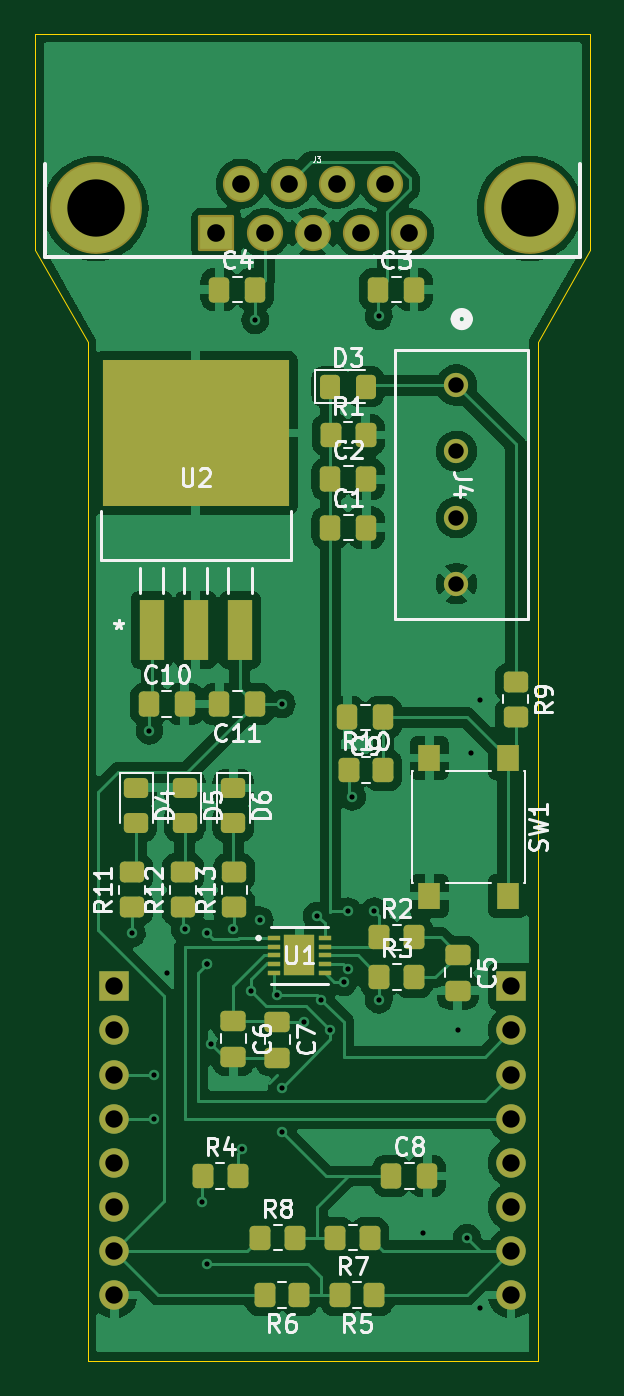
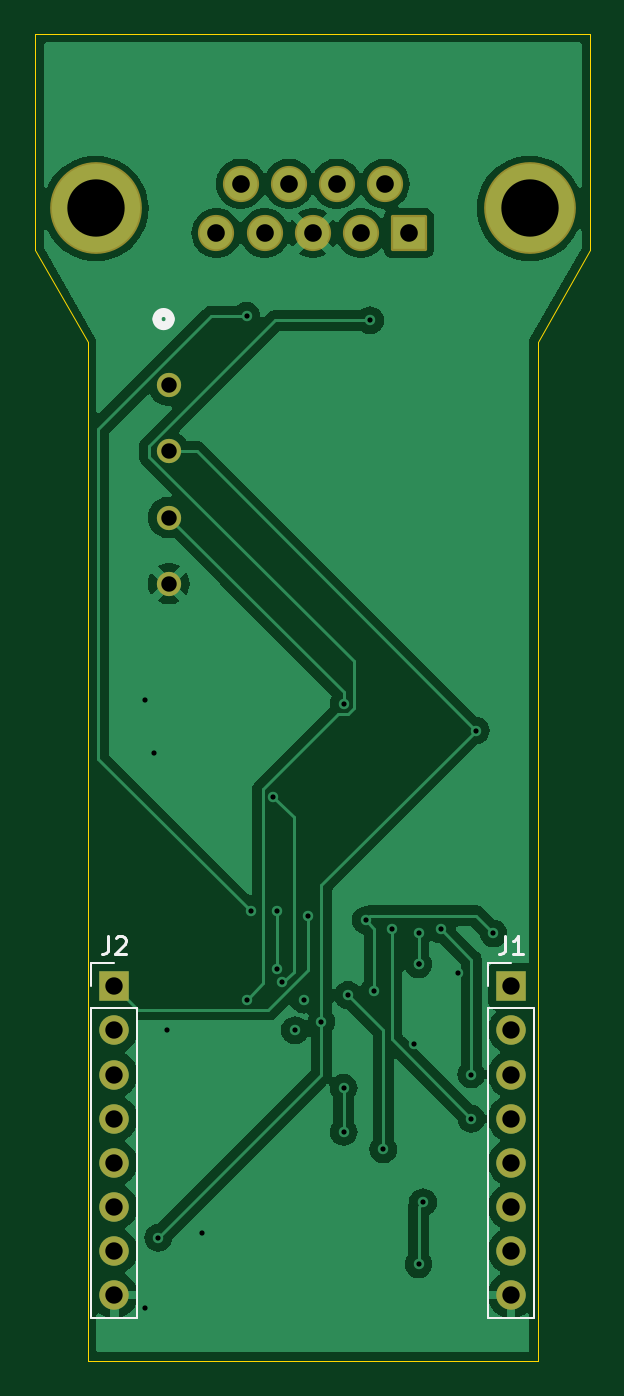
Circuit board: 11 layer files. Board 32.0 x 76.5 mm.
- bottom_copper: ATA6503_mikrobus-B_Cu.gbr (64009 bytes)
- bottom_mask: ATA6503_mikrobus-B_Mask.gbr (2212 bytes)
- paste: ATA6503_mikrobus-B_Paste.gbr (474 bytes)
- bottom_silk: ATA6503_mikrobus-B_Silkscreen.gbr (2697 bytes)
- outline: ATA6503_mikrobus-Edge_Cuts.gbr (1035 bytes)
- top_copper: ATA6503_mikrobus-F_Cu.gbr (121182 bytes)
- top_mask: ATA6503_mikrobus-F_Mask.gbr (6061 bytes)
- paste: ATA6503_mikrobus-F_Paste.gbr (4886 bytes)
- top_silk: ATA6503_mikrobus-F_Silkscreen.gbr (50577 bytes)
- drill: ATA6503_mikrobus-NPTH.drl (277 bytes)
- drill: ATA6503_mikrobus-PTH.drl (1531 bytes)

=== bottom_copper: ATA6503_mikrobus-B_Cu.gbr (64009 bytes, source omitted) ===
=== bottom_mask: ATA6503_mikrobus-B_Mask.gbr (2212 bytes, source withheld) ===
=== paste: ATA6503_mikrobus-B_Paste.gbr ===
%TF.GenerationSoftware,KiCad,Pcbnew,8.0.0*%
%TF.CreationDate,2025-04-28T20:31:36+05:30*%
%TF.ProjectId,ATA6503_mikrobus,41544136-3530-4335-9f6d-696b726f6275,rev?*%
%TF.SameCoordinates,Original*%
%TF.FileFunction,Paste,Bot*%
%TF.FilePolarity,Positive*%
%FSLAX46Y46*%
G04 Gerber Fmt 4.6, Leading zero omitted, Abs format (unit mm)*
G04 Created by KiCad (PCBNEW 8.0.0) date 2025-04-28 20:31:36*
%MOMM*%
%LPD*%
G01*
G04 APERTURE LIST*
G04 APERTURE END LIST*
M02*

=== bottom_silk: ATA6503_mikrobus-B_Silkscreen.gbr ===
%TF.GenerationSoftware,KiCad,Pcbnew,8.0.0*%
%TF.CreationDate,2025-04-28T20:31:36+05:30*%
%TF.ProjectId,ATA6503_mikrobus,41544136-3530-4335-9f6d-696b726f6275,rev?*%
%TF.SameCoordinates,Original*%
%TF.FileFunction,Legend,Bot*%
%TF.FilePolarity,Positive*%
%FSLAX46Y46*%
G04 Gerber Fmt 4.6, Leading zero omitted, Abs format (unit mm)*
G04 Created by KiCad (PCBNEW 8.0.0) date 2025-04-28 20:31:36*
%MOMM*%
%LPD*%
G01*
G04 APERTURE LIST*
%ADD10C,0.150000*%
%ADD11C,0.508000*%
%ADD12C,0.120000*%
G04 APERTURE END LIST*
D10*
X113363333Y-97454819D02*
X113363333Y-98169104D01*
X113363333Y-98169104D02*
X113410952Y-98311961D01*
X113410952Y-98311961D02*
X113506190Y-98407200D01*
X113506190Y-98407200D02*
X113649047Y-98454819D01*
X113649047Y-98454819D02*
X113744285Y-98454819D01*
X112363333Y-98454819D02*
X112934761Y-98454819D01*
X112649047Y-98454819D02*
X112649047Y-97454819D01*
X112649047Y-97454819D02*
X112744285Y-97597676D01*
X112744285Y-97597676D02*
X112839523Y-97692914D01*
X112839523Y-97692914D02*
X112934761Y-97740533D01*
X136223333Y-97454819D02*
X136223333Y-98169104D01*
X136223333Y-98169104D02*
X136270952Y-98311961D01*
X136270952Y-98311961D02*
X136366190Y-98407200D01*
X136366190Y-98407200D02*
X136509047Y-98454819D01*
X136509047Y-98454819D02*
X136604285Y-98454819D01*
X135794761Y-97550057D02*
X135747142Y-97502438D01*
X135747142Y-97502438D02*
X135651904Y-97454819D01*
X135651904Y-97454819D02*
X135413809Y-97454819D01*
X135413809Y-97454819D02*
X135318571Y-97502438D01*
X135318571Y-97502438D02*
X135270952Y-97550057D01*
X135270952Y-97550057D02*
X135223333Y-97645295D01*
X135223333Y-97645295D02*
X135223333Y-97740533D01*
X135223333Y-97740533D02*
X135270952Y-97883390D01*
X135270952Y-97883390D02*
X135842380Y-98454819D01*
X135842380Y-98454819D02*
X135223333Y-98454819D01*
D11*
%TO.C,J4*%
X133427000Y-61899800D02*
G75*
G02*
X132665000Y-61899800I-381000J0D01*
G01*
X132665000Y-61899800D02*
G75*
G02*
X133427000Y-61899800I381000J0D01*
G01*
D12*
%TO.C,J1*%
X111700000Y-101600000D02*
X114360000Y-101600000D01*
X111700000Y-119440000D02*
X111700000Y-101600000D01*
X111700000Y-119440000D02*
X114360000Y-119440000D01*
X113030000Y-99000000D02*
X114360000Y-99000000D01*
X114360000Y-99000000D02*
X114360000Y-100330000D01*
X114360000Y-119440000D02*
X114360000Y-101600000D01*
%TO.C,J2*%
X134560000Y-101600000D02*
X137220000Y-101600000D01*
X134560000Y-119440000D02*
X134560000Y-101600000D01*
X134560000Y-119440000D02*
X137220000Y-119440000D01*
X135890000Y-99000000D02*
X137220000Y-99000000D01*
X137220000Y-99000000D02*
X137220000Y-100330000D01*
X137220000Y-119440000D02*
X137220000Y-101600000D01*
%TD*%
M02*

=== outline: ATA6503_mikrobus-Edge_Cuts.gbr ===
%TF.GenerationSoftware,KiCad,Pcbnew,8.0.0*%
%TF.CreationDate,2025-04-28T20:31:36+05:30*%
%TF.ProjectId,ATA6503_mikrobus,41544136-3530-4335-9f6d-696b726f6275,rev?*%
%TF.SameCoordinates,Original*%
%TF.FileFunction,Profile,NP*%
%FSLAX46Y46*%
G04 Gerber Fmt 4.6, Leading zero omitted, Abs format (unit mm)*
G04 Created by KiCad (PCBNEW 8.0.0) date 2025-04-28 20:31:36*
%MOMM*%
%LPD*%
G01*
G04 APERTURE LIST*
%TA.AperFunction,Profile*%
%ADD10C,0.050000*%
%TD*%
G04 APERTURE END LIST*
D10*
X111760000Y-121920000D02*
X137160000Y-121920000D01*
X111506000Y-63246000D02*
X108458000Y-57912000D01*
X108458000Y-57912000D02*
X108458000Y-45466000D01*
X137414000Y-63246000D02*
X140462000Y-57912000D01*
X137414000Y-121920000D02*
X137414000Y-63246000D01*
X111506000Y-121920000D02*
X111506000Y-63246000D01*
X111760000Y-121920000D02*
X111506000Y-121920000D01*
X108458000Y-45466000D02*
X140462000Y-45466000D01*
X140462000Y-45466000D02*
X140462000Y-57912000D01*
X137160000Y-121920000D02*
X137414000Y-121920000D01*
M02*

=== top_copper: ATA6503_mikrobus-F_Cu.gbr (121182 bytes, source omitted) ===
=== top_mask: ATA6503_mikrobus-F_Mask.gbr ===
%TF.GenerationSoftware,KiCad,Pcbnew,8.0.0*%
%TF.CreationDate,2025-04-28T20:31:36+05:30*%
%TF.ProjectId,ATA6503_mikrobus,41544136-3530-4335-9f6d-696b726f6275,rev?*%
%TF.SameCoordinates,Original*%
%TF.FileFunction,Soldermask,Top*%
%TF.FilePolarity,Negative*%
%FSLAX46Y46*%
G04 Gerber Fmt 4.6, Leading zero omitted, Abs format (unit mm)*
G04 Created by KiCad (PCBNEW 8.0.0) date 2025-04-28 20:31:36*
%MOMM*%
%LPD*%
G01*
G04 APERTURE LIST*
G04 Aperture macros list*
%AMRoundRect*
0 Rectangle with rounded corners*
0 $1 Rounding radius*
0 $2 $3 $4 $5 $6 $7 $8 $9 X,Y pos of 4 corners*
0 Add a 4 corners polygon primitive as box body*
4,1,4,$2,$3,$4,$5,$6,$7,$8,$9,$2,$3,0*
0 Add four circle primitives for the rounded corners*
1,1,$1+$1,$2,$3*
1,1,$1+$1,$4,$5*
1,1,$1+$1,$6,$7*
1,1,$1+$1,$8,$9*
0 Add four rect primitives between the rounded corners*
20,1,$1+$1,$2,$3,$4,$5,0*
20,1,$1+$1,$4,$5,$6,$7,0*
20,1,$1+$1,$6,$7,$8,$9,0*
20,1,$1+$1,$8,$9,$2,$3,0*%
G04 Aperture macros list end*
%ADD10RoundRect,0.250000X0.450000X-0.350000X0.450000X0.350000X-0.450000X0.350000X-0.450000X-0.350000X0*%
%ADD11RoundRect,0.250000X-0.450000X0.325000X-0.450000X-0.325000X0.450000X-0.325000X0.450000X0.325000X0*%
%ADD12RoundRect,0.250000X-0.337500X-0.475000X0.337500X-0.475000X0.337500X0.475000X-0.337500X0.475000X0*%
%ADD13RoundRect,0.250000X-0.475000X0.337500X-0.475000X-0.337500X0.475000X-0.337500X0.475000X0.337500X0*%
%ADD14RoundRect,0.250000X-0.450000X0.350000X-0.450000X-0.350000X0.450000X-0.350000X0.450000X0.350000X0*%
%ADD15C,1.397000*%
%ADD16RoundRect,0.250000X-0.350000X-0.450000X0.350000X-0.450000X0.350000X0.450000X-0.350000X0.450000X0*%
%ADD17RoundRect,0.250000X-0.325000X-0.450000X0.325000X-0.450000X0.325000X0.450000X-0.325000X0.450000X0*%
%ADD18RoundRect,0.250000X0.350000X0.450000X-0.350000X0.450000X-0.350000X-0.450000X0.350000X-0.450000X0*%
%ADD19R,0.711200X0.254000*%
%ADD20R,1.803400X2.387600*%
%ADD21RoundRect,0.250000X0.337500X0.475000X-0.337500X0.475000X-0.337500X-0.475000X0.337500X-0.475000X0*%
%ADD22R,1.397000X3.505200*%
%ADD23R,10.718800X8.407400*%
%ADD24RoundRect,0.102000X-0.939800X-0.939800X0.939800X-0.939800X0.939800X0.939800X-0.939800X0.939800X0*%
%ADD25C,2.083600*%
%ADD26C,5.284000*%
%ADD27R,1.300000X1.550000*%
%ADD28R,1.700000X1.700000*%
%ADD29O,1.700000X1.700000*%
G04 APERTURE END LIST*
D10*
%TO.C,R11*%
X114046000Y-95758000D03*
X114046000Y-93758000D03*
%TD*%
D11*
%TO.C,D4*%
X114300000Y-88882000D03*
X114300000Y-90932000D03*
%TD*%
D12*
%TO.C,C10*%
X115019000Y-84074000D03*
X117094000Y-84074000D03*
%TD*%
%TO.C,C1*%
X125476000Y-73914000D03*
X127551000Y-73914000D03*
%TD*%
D13*
%TO.C,C6*%
X119888000Y-102319000D03*
X119888000Y-104394000D03*
%TD*%
D14*
%TO.C,R9*%
X136144000Y-82804000D03*
X136144000Y-84804000D03*
%TD*%
D10*
%TO.C,R12*%
X116996000Y-95758000D03*
X116996000Y-93758000D03*
%TD*%
D15*
%TO.C,J4*%
X132742000Y-65709800D03*
X132742000Y-69519800D03*
X132742000Y-73329800D03*
X132742000Y-77139800D03*
%TD*%
D12*
%TO.C,C3*%
X128227000Y-60198000D03*
X130302000Y-60198000D03*
%TD*%
D16*
%TO.C,R4*%
X118142000Y-111252000D03*
X120142000Y-111252000D03*
%TD*%
D17*
%TO.C,D3*%
X125458000Y-65786000D03*
X127508000Y-65786000D03*
%TD*%
D12*
%TO.C,C2*%
X125476000Y-71120000D03*
X127551000Y-71120000D03*
%TD*%
%TO.C,C4*%
X119083000Y-60198000D03*
X121158000Y-60198000D03*
%TD*%
D13*
%TO.C,C5*%
X132820500Y-98509000D03*
X132820500Y-100584000D03*
%TD*%
D16*
%TO.C,R8*%
X121444000Y-114808000D03*
X123444000Y-114808000D03*
%TD*%
D18*
%TO.C,R5*%
X128016000Y-118110000D03*
X126016000Y-118110000D03*
%TD*%
D11*
%TO.C,D6*%
X119888000Y-88900000D03*
X119888000Y-90950000D03*
%TD*%
D10*
%TO.C,R13*%
X119946000Y-95758000D03*
X119946000Y-93758000D03*
%TD*%
D18*
%TO.C,R7*%
X127762000Y-114808000D03*
X125762000Y-114808000D03*
%TD*%
D16*
%TO.C,R2*%
X128302000Y-97514500D03*
X130302000Y-97514500D03*
%TD*%
D19*
%TO.C,U1*%
X122250200Y-97551999D03*
X122250200Y-98052001D03*
X122250200Y-98552000D03*
X122250200Y-99051999D03*
X122250200Y-99552001D03*
X125145800Y-99552001D03*
X125145800Y-99051999D03*
X125145800Y-98552000D03*
X125145800Y-98052001D03*
X125145800Y-97551999D03*
D20*
X123698000Y-98552000D03*
%TD*%
D12*
%TO.C,C8*%
X128989000Y-111252000D03*
X131064000Y-111252000D03*
%TD*%
D18*
%TO.C,R6*%
X123698000Y-118110000D03*
X121698000Y-118110000D03*
%TD*%
D21*
%TO.C,C11*%
X121158000Y-84074000D03*
X119083000Y-84074000D03*
%TD*%
D16*
%TO.C,R1*%
X125508000Y-68580000D03*
X127508000Y-68580000D03*
%TD*%
D22*
%TO.C,U2*%
X115189000Y-79794100D03*
X117729000Y-79794100D03*
X120269000Y-79794100D03*
D23*
X117729000Y-68453000D03*
%TD*%
D21*
%TO.C,C9*%
X128524000Y-84836000D03*
X126449000Y-84836000D03*
%TD*%
D16*
%TO.C,R10*%
X126524000Y-87884000D03*
X128524000Y-87884000D03*
%TD*%
D24*
%TO.C,J3*%
X118920000Y-56945500D03*
D25*
X121690000Y-56945500D03*
X124460000Y-56945500D03*
X127230000Y-56945500D03*
X130000000Y-56945500D03*
X120310000Y-54105500D03*
X123080000Y-54105500D03*
X125840000Y-54105500D03*
X128610000Y-54105500D03*
D26*
X111960000Y-55525500D03*
X136960000Y-55525500D03*
%TD*%
D27*
%TO.C,SW1*%
X135689000Y-87175000D03*
X135689000Y-95125000D03*
X131189000Y-87175000D03*
X131189000Y-95125000D03*
%TD*%
D13*
%TO.C,C7*%
X122428000Y-102362000D03*
X122428000Y-104437000D03*
%TD*%
D16*
%TO.C,R3*%
X128302000Y-99800500D03*
X130302000Y-99800500D03*
%TD*%
D11*
%TO.C,D5*%
X117094000Y-88882000D03*
X117094000Y-90932000D03*
%TD*%
D28*
%TO.C,J1*%
X113030000Y-100330000D03*
D29*
X113030000Y-102870000D03*
X113030000Y-105410000D03*
X113030000Y-107950000D03*
X113030000Y-110490000D03*
X113030000Y-113030000D03*
X113030000Y-115570000D03*
X113030000Y-118110000D03*
%TD*%
D28*
%TO.C,J2*%
X135890000Y-100330000D03*
D29*
X135890000Y-102870000D03*
X135890000Y-105410000D03*
X135890000Y-107950000D03*
X135890000Y-110490000D03*
X135890000Y-113030000D03*
X135890000Y-115570000D03*
X135890000Y-118110000D03*
%TD*%
M02*

=== paste: ATA6503_mikrobus-F_Paste.gbr ===
%TF.GenerationSoftware,KiCad,Pcbnew,8.0.0*%
%TF.CreationDate,2025-04-28T20:31:36+05:30*%
%TF.ProjectId,ATA6503_mikrobus,41544136-3530-4335-9f6d-696b726f6275,rev?*%
%TF.SameCoordinates,Original*%
%TF.FileFunction,Paste,Top*%
%TF.FilePolarity,Positive*%
%FSLAX46Y46*%
G04 Gerber Fmt 4.6, Leading zero omitted, Abs format (unit mm)*
G04 Created by KiCad (PCBNEW 8.0.0) date 2025-04-28 20:31:36*
%MOMM*%
%LPD*%
G01*
G04 APERTURE LIST*
G04 Aperture macros list*
%AMRoundRect*
0 Rectangle with rounded corners*
0 $1 Rounding radius*
0 $2 $3 $4 $5 $6 $7 $8 $9 X,Y pos of 4 corners*
0 Add a 4 corners polygon primitive as box body*
4,1,4,$2,$3,$4,$5,$6,$7,$8,$9,$2,$3,0*
0 Add four circle primitives for the rounded corners*
1,1,$1+$1,$2,$3*
1,1,$1+$1,$4,$5*
1,1,$1+$1,$6,$7*
1,1,$1+$1,$8,$9*
0 Add four rect primitives between the rounded corners*
20,1,$1+$1,$2,$3,$4,$5,0*
20,1,$1+$1,$4,$5,$6,$7,0*
20,1,$1+$1,$6,$7,$8,$9,0*
20,1,$1+$1,$8,$9,$2,$3,0*%
G04 Aperture macros list end*
%ADD10RoundRect,0.250000X0.450000X-0.350000X0.450000X0.350000X-0.450000X0.350000X-0.450000X-0.350000X0*%
%ADD11RoundRect,0.250000X-0.450000X0.325000X-0.450000X-0.325000X0.450000X-0.325000X0.450000X0.325000X0*%
%ADD12RoundRect,0.250000X-0.337500X-0.475000X0.337500X-0.475000X0.337500X0.475000X-0.337500X0.475000X0*%
%ADD13RoundRect,0.250000X-0.475000X0.337500X-0.475000X-0.337500X0.475000X-0.337500X0.475000X0.337500X0*%
%ADD14RoundRect,0.250000X-0.450000X0.350000X-0.450000X-0.350000X0.450000X-0.350000X0.450000X0.350000X0*%
%ADD15RoundRect,0.250000X-0.350000X-0.450000X0.350000X-0.450000X0.350000X0.450000X-0.350000X0.450000X0*%
%ADD16RoundRect,0.250000X-0.325000X-0.450000X0.325000X-0.450000X0.325000X0.450000X-0.325000X0.450000X0*%
%ADD17RoundRect,0.250000X0.350000X0.450000X-0.350000X0.450000X-0.350000X-0.450000X0.350000X-0.450000X0*%
%ADD18R,0.711200X0.254000*%
%ADD19R,1.803400X2.387600*%
%ADD20RoundRect,0.250000X0.337500X0.475000X-0.337500X0.475000X-0.337500X-0.475000X0.337500X-0.475000X0*%
%ADD21R,1.397000X3.505200*%
%ADD22R,10.718800X8.407400*%
%ADD23R,1.300000X1.550000*%
G04 APERTURE END LIST*
D10*
%TO.C,R11*%
X114046000Y-95758000D03*
X114046000Y-93758000D03*
%TD*%
D11*
%TO.C,D4*%
X114300000Y-88882000D03*
X114300000Y-90932000D03*
%TD*%
D12*
%TO.C,C10*%
X115019000Y-84074000D03*
X117094000Y-84074000D03*
%TD*%
%TO.C,C1*%
X125476000Y-73914000D03*
X127551000Y-73914000D03*
%TD*%
D13*
%TO.C,C6*%
X119888000Y-102319000D03*
X119888000Y-104394000D03*
%TD*%
D14*
%TO.C,R9*%
X136144000Y-82804000D03*
X136144000Y-84804000D03*
%TD*%
D10*
%TO.C,R12*%
X116996000Y-95758000D03*
X116996000Y-93758000D03*
%TD*%
D12*
%TO.C,C3*%
X128227000Y-60198000D03*
X130302000Y-60198000D03*
%TD*%
D15*
%TO.C,R4*%
X118142000Y-111252000D03*
X120142000Y-111252000D03*
%TD*%
D16*
%TO.C,D3*%
X125458000Y-65786000D03*
X127508000Y-65786000D03*
%TD*%
D12*
%TO.C,C2*%
X125476000Y-71120000D03*
X127551000Y-71120000D03*
%TD*%
%TO.C,C4*%
X119083000Y-60198000D03*
X121158000Y-60198000D03*
%TD*%
D13*
%TO.C,C5*%
X132820500Y-98509000D03*
X132820500Y-100584000D03*
%TD*%
D15*
%TO.C,R8*%
X121444000Y-114808000D03*
X123444000Y-114808000D03*
%TD*%
D17*
%TO.C,R5*%
X128016000Y-118110000D03*
X126016000Y-118110000D03*
%TD*%
D11*
%TO.C,D6*%
X119888000Y-88900000D03*
X119888000Y-90950000D03*
%TD*%
D10*
%TO.C,R13*%
X119946000Y-95758000D03*
X119946000Y-93758000D03*
%TD*%
D17*
%TO.C,R7*%
X127762000Y-114808000D03*
X125762000Y-114808000D03*
%TD*%
D15*
%TO.C,R2*%
X128302000Y-97514500D03*
X130302000Y-97514500D03*
%TD*%
D18*
%TO.C,U1*%
X122250200Y-97551999D03*
X122250200Y-98052001D03*
X122250200Y-98552000D03*
X122250200Y-99051999D03*
X122250200Y-99552001D03*
X125145800Y-99552001D03*
X125145800Y-99051999D03*
X125145800Y-98552000D03*
X125145800Y-98052001D03*
X125145800Y-97551999D03*
D19*
X123698000Y-98552000D03*
%TD*%
D12*
%TO.C,C8*%
X128989000Y-111252000D03*
X131064000Y-111252000D03*
%TD*%
D17*
%TO.C,R6*%
X123698000Y-118110000D03*
X121698000Y-118110000D03*
%TD*%
D20*
%TO.C,C11*%
X121158000Y-84074000D03*
X119083000Y-84074000D03*
%TD*%
D15*
%TO.C,R1*%
X125508000Y-68580000D03*
X127508000Y-68580000D03*
%TD*%
D21*
%TO.C,U2*%
X115189000Y-79794100D03*
X117729000Y-79794100D03*
X120269000Y-79794100D03*
D22*
X117729000Y-68453000D03*
%TD*%
D20*
%TO.C,C9*%
X128524000Y-84836000D03*
X126449000Y-84836000D03*
%TD*%
D15*
%TO.C,R10*%
X126524000Y-87884000D03*
X128524000Y-87884000D03*
%TD*%
D23*
%TO.C,SW1*%
X135689000Y-87175000D03*
X135689000Y-95125000D03*
X131189000Y-87175000D03*
X131189000Y-95125000D03*
%TD*%
D13*
%TO.C,C7*%
X122428000Y-102362000D03*
X122428000Y-104437000D03*
%TD*%
D15*
%TO.C,R3*%
X128302000Y-99800500D03*
X130302000Y-99800500D03*
%TD*%
D11*
%TO.C,D5*%
X117094000Y-88882000D03*
X117094000Y-90932000D03*
%TD*%
M02*

=== top_silk: ATA6503_mikrobus-F_Silkscreen.gbr (50577 bytes, source omitted) ===
=== drill: ATA6503_mikrobus-NPTH.drl ===
M48
; DRILL file {KiCad 8.0.0} date 2025-04-28T20:31:33+0530
; FORMAT={-:-/ absolute / inch / decimal}
; #@! TF.CreationDate,2025-04-28T20:31:33+05:30
; #@! TF.GenerationSoftware,Kicad,Pcbnew,8.0.0
; #@! TF.FileFunction,NonPlated,1,2,NPTH
FMAT,2
INCH
%
G90
G05
M30

=== drill: ATA6503_mikrobus-PTH.drl ===
M48
; DRILL file {KiCad 8.0.0} date 2025-04-28T20:31:33+0530
; FORMAT={-:-/ absolute / inch / decimal}
; #@! TF.CreationDate,2025-04-28T20:31:33+05:30
; #@! TF.GenerationSoftware,Kicad,Pcbnew,8.0.0
; #@! TF.FileFunction,Plated,1,2,PTH
FMAT,2
INCH
; #@! TA.AperFunction,Plated,PTH,ViaDrill
T1C0.0118
; #@! TA.AperFunction,Plated,PTH,ComponentDrill
T2C0.0350
; #@! TA.AperFunction,Plated,PTH,ComponentDrill
T3C0.0394
; #@! TA.AperFunction,Plated,PTH,ComponentDrill
T4C0.0400
; #@! TA.AperFunction,Plated,PTH,ComponentDrill
T5C0.1300
%
G90
G05
T1
X4.49Y-3.83
X4.53Y-3.37
X4.54Y-4.15
X4.54Y-4.25
X4.57Y-3.92
X4.61Y-3.82
X4.65Y-4.44
X4.66Y-3.83
X4.66Y-3.9
X4.66Y-3.9
X4.66Y-4.58
X4.67Y-4.08
X4.72Y-3.82
X4.74Y-4.32
X4.76Y-3.96
X4.77Y-2.44
X4.78Y-3.8
X4.82Y-3.97
X4.83Y-3.31
X4.83Y-4.18
X4.83Y-4.28
X4.88Y-4.03
X4.91Y-3.79
X4.92Y-3.98
X4.94Y-4.05
X4.97Y-3.94
X4.98Y-3.78
X4.98Y-3.91
X4.99Y-3.52
X5.04Y-3.78
X5.05Y-2.43
X5.05Y-3.98
X5.15Y-4.51
X5.23Y-4.05
X5.25Y-4.52
X5.26Y-3.42
X5.28Y-3.3
X5.28Y-4.68
T2
X5.2261Y-2.587
X5.2261Y-2.737
X5.2261Y-2.887
X5.2261Y-3.037
T3
X4.45Y-3.95
X4.45Y-4.05
X4.45Y-4.15
X4.45Y-4.25
X4.45Y-4.35
X4.45Y-4.45
X4.45Y-4.55
X4.45Y-4.65
X5.35Y-3.95
X5.35Y-4.05
X5.35Y-4.15
X5.35Y-4.25
X5.35Y-4.35
X5.35Y-4.45
X5.35Y-4.55
X5.35Y-4.65
T4
X4.6819Y-2.2419
X4.7366Y-2.1301
X4.7909Y-2.2419
X4.8457Y-2.1301
X4.9Y-2.2419
X4.9543Y-2.1301
X5.0091Y-2.2419
X5.0634Y-2.1301
X5.1181Y-2.2419
T5
X4.4079Y-2.186
X5.3921Y-2.186
M30

